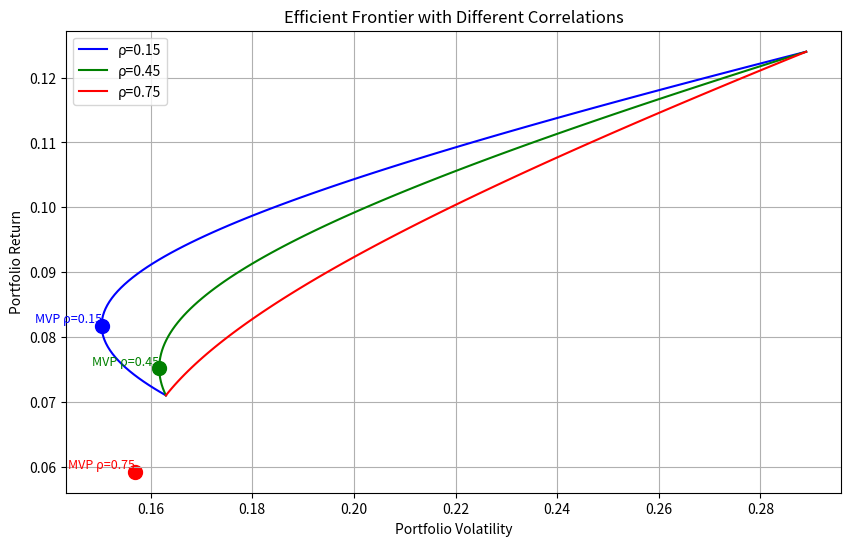

Generate this figure with matplotlib:
import numpy as np
import matplotlib.pyplot as plt
import os

# 资产参数
mu = np.array([0.071, 0.124])
vol = np.array([0.163, 0.289])

# 相关系数
rhos = [0.15, 0.45, 0.75]

# 计算协方差矩阵
def get_cov(rho):
    return np.array([
        [vol[0]**2, vol[0]*vol[1]*rho],
        [vol[0]*vol[1]*rho, vol[1]**2]
    ])

# 计算最小方差组合
def get_mvp(cov):
    ones = np.ones(2)
    cov_inv = np.linalg.inv(cov)
    w = cov_inv @ ones / (ones @ cov_inv @ ones)
    mvp_vol = np.sqrt(w @ cov @ w)
    mvp_ret = w @ mu
    return w, mvp_ret, mvp_vol

# 计算给定收益下的最小波动率
def get_vol_for_return(target_ret, cov):
    ones = np.ones(2)
    cov_inv = np.linalg.inv(cov)
    A = ones @ cov_inv @ ones
    B = ones @ cov_inv @ mu
    C = mu @ cov_inv @ mu
    D = A*C - B**2

    w = (C - B*target_ret) * cov_inv @ ones / D + (A*target_ret - B) * cov_inv @ mu / D
    return np.sqrt(w @ cov @ w)

# 绘制有效前沿
plt.figure(figsize=(10, 6))
colors = ['blue', 'green', 'red']
labels = ['ρ=0.15', 'ρ=0.45', 'ρ=0.75']

for rho, color, label in zip(rhos, colors, labels):
    cov = get_cov(rho)
    # 生成权重序列
    w1 = np.linspace(0, 1, 100)
    w2 = 1 - w1
    W = np.vstack((w1, w2))

    # 计算组合收益和波动率
    ret = W.T @ mu
    vol_port = np.sqrt(np.diag(W.T @ cov @ W))

    # 绘制前沿
    plt.plot(vol_port, ret, color=color, label=label)

    # 计算并标记MVP
    w_mvp, mvp_ret, mvp_vol = get_mvp(cov)
    plt.scatter(mvp_vol, mvp_ret, color=color, marker='o', s=100)
    plt.text(mvp_vol, mvp_ret, f'MVP {label}', color=color, fontsize=9,
             verticalalignment='bottom', horizontalalignment='right')

# 计算特定条件下的值
cov_45 = get_cov(0.45)
_, _, mvp_vol_45 = get_mvp(cov_45)
vol_at_target = get_vol_for_return(0.10, cov_45)

# 图形设置
plt.title('Efficient Frontier with Different Correlations')
plt.xlabel('Portfolio Volatility')
plt.ylabel('Portfolio Return')
plt.legend()
plt.grid(True)

# 保存图形
figure_path = 'efficient_frontier.png'
plt.savefig(figure_path)
plt.close()

# 存储结果
result = {
    'mvp_vol_at_rho45': float(mvp_vol_45),
    'frontier_vol_at_target': float(vol_at_target),
    'figure_path': os.path.abspath(figure_path)
}

print(result)
